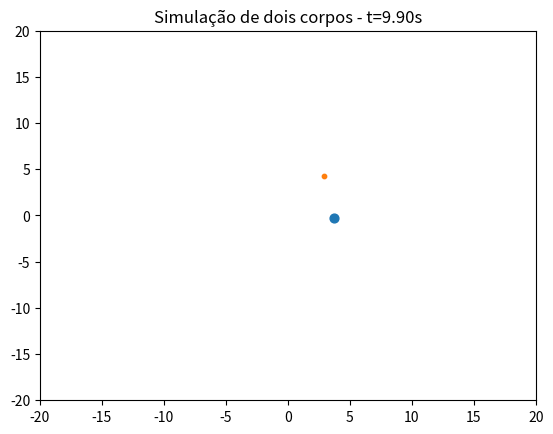

Reproduce this figure in Python.
import os
import numpy as np
from matplotlib import pyplot as plt
from matplotlib import image
from matplotlib import animation

dt = 0.1
tempos = np.arange(0, 10, dt)
# G = 6.67408e-11
G = 10

m1 = 4
r1 = np.zeros((len(tempos), 2))
v1 = np.zeros((len(tempos), 2))
a1 = np.zeros((len(tempos), 2))
f1 = np.zeros((len(tempos), 2))

m2 = 1
r2 = np.zeros((len(tempos), 2))
v2 = np.zeros((len(tempos), 2))
a2 = np.zeros((len(tempos), 2))
f2 = np.zeros((len(tempos), 2))

r1[0] = np.array([0, 0])
v1[0] = np.array([0, 0])
a1[0] = np.array([0, 0])
f1[0] = np.array([0, 0])

r2[0] = np.array([8, 8])
v2[0] = np.array([1, -0.5])
a2[0] = np.array([0, 0])
f2[0] = np.array([0, 0])

## calcular f
f1[0] = (G*m1*m2)/np.linalg.norm(r2[0]-r1[0])**3 * (r2[0]-r1[0])
f2[0] = (G*m1*m2)/np.linalg.norm(r1[0]-r2[0])**3 * (r1[0]-r2[0])

## calcular a
a1[0] = f1[0] / m1
a2[0] = f2[0] / m2

for i in range(len(tempos)-1):
    ## calcular novo r
    r1[i+1] = r1[i] + v1[i] * dt + (1/2)*a1[i]*dt**2
    r2[i+1] = r2[i] + v2[i] * dt + (1/2)*a2[i]*dt**2

    ## calcular novo f
    f1[i+1] = (G*m1*m2)/np.linalg.norm(r2[i+1]-r1[i+1])**3 * (r2[i+1]-r1[i+1])
    f2[i+1] = (G*m1*m2)/np.linalg.norm(r1[i+1]-r2[i+1])**3 * (r1[i+1]-r2[i+1])

    ## calcular novo a
    a1[i+1] = f1[i+1] / m1
    a2[i+1] = f2[i+1] / m2

    ## calcular novo v
    v1[i+1] = v1[i] + (1/2)*(a1[i] + a1[i+1]) * dt
    v2[i+1] = v2[i] + (1/2)*(a2[i] + a2[i+1]) * dt

# animate
fig, ax = plt.subplots()

ax.set_title("Simulação de dois corpos")
ax.set_xlim(-20, 20)
ax.set_ylim(-20, 20)

img1 = ax.scatter(r1[0, 0], r1[0, 1], s=10*m1)
img2 = ax.scatter(r2[:, 0], r2[:, 1], s=10*m2)

def update(frameNum, img1, img2, r1, r2):
    ax.set_title("Simulação de dois corpos - t={:.2f}s".format(tempos[frameNum]))
    img1.set_offsets(r1[frameNum])
    img2.set_offsets(r2[frameNum])

animation = animation.FuncAnimation(
    fig,
    update,
    frames=len(tempos),
    fargs=(img1, img2, r1, r2),
    cache_frame_data=False,
    interval=100
)

# plt.show()
animation.save("ex06.gif")

